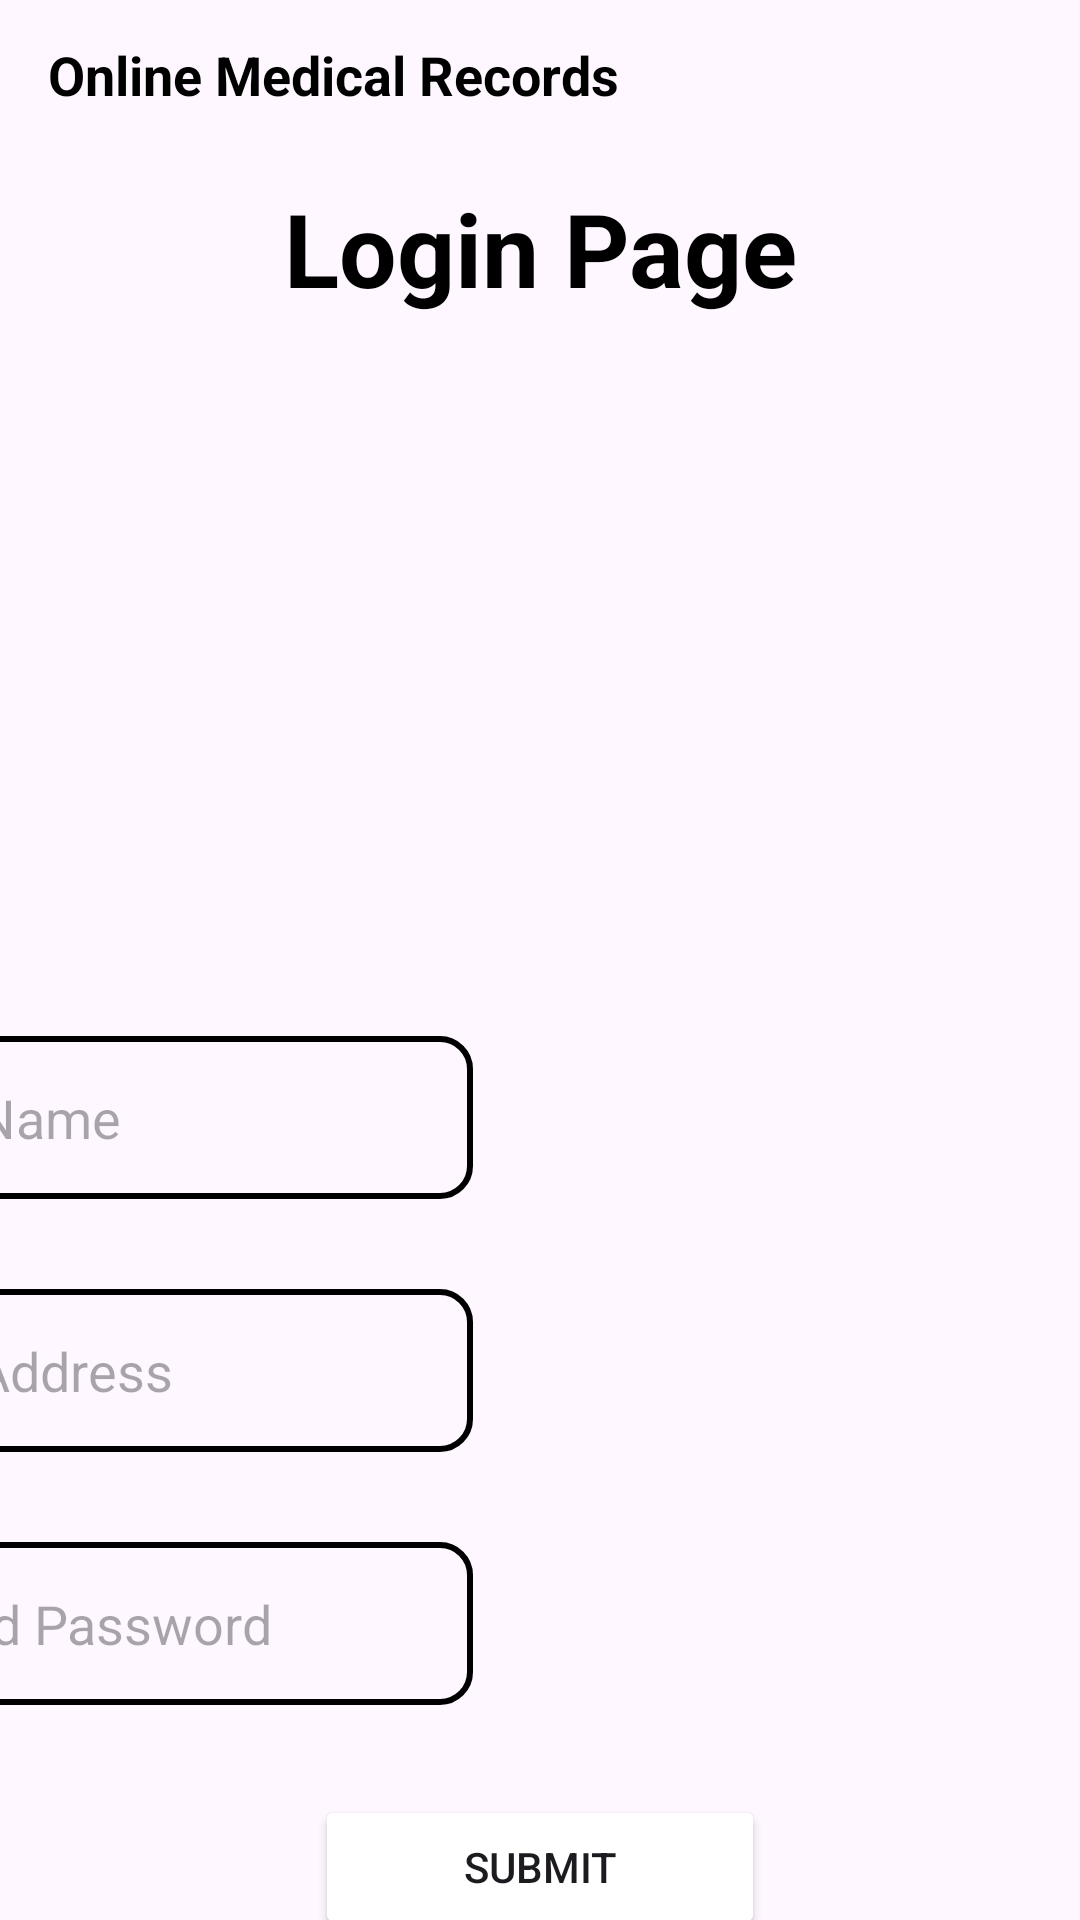

Write the Android layout XML for this screen, with the resource values it uses.
<!-- AndroidManifest.xml: application theme Theme.PRO_OMR -->
<!-- res/layout/activity_login.xml -->
<?xml version="1.0" encoding="utf-8"?>
<androidx.constraintlayout.widget.ConstraintLayout xmlns:android="http://schemas.android.com/apk/res/android"
    xmlns:app="http://schemas.android.com/apk/res-auto"
    xmlns:tools="http://schemas.android.com/tools"
    android:layout_width="match_parent"
    android:layout_height="match_parent"
    tools:context=".LoginActivity">

    <androidx.appcompat.widget.Toolbar
        android:id="@+id/toolbar"
        android:layout_width="match_parent"
        android:layout_height="50dp"
        android:background="@color/blue">
        <TextView
            android:id="@+id/title"
            android:layout_width="match_parent"
            android:layout_height="wrap_content"
            android:text="Online Medical Records"
            android:textColor="#000000"
            android:textStyle="bold"
            android:textSize="18sp"/>
    </androidx.appcompat.widget.Toolbar>

    <TextView
        android:id="@+id/txtLog"
        android:layout_width="match_parent"
        android:layout_height="wrap_content"
        android:gravity="center_horizontal"
        android:layout_marginTop="10dp"
        android:text="Login Page"
        android:textColor="#000000"
        android:textSize="34sp"
        android:textStyle="bold"
        app:layout_constraintTop_toBottomOf="@+id/toolbar"/>

    <ImageView
        android:id="@+id/imglogpage"
        android:layout_width="wrap_content"
        android:layout_height="200dp"
        android:layout_marginTop="10dp"
        app:srcCompat="@drawable/funlog"
        app:layout_constraintTop_toBottomOf="@+id/txtLog"/>

    <EditText
        android:id="@+id/editName"
        android:layout_width="wrap_content"
        android:layout_height="wrap_content"
        android:layout_marginTop="30dp"
        android:ems="15"
        android:gravity="center"
        android:hint="Full Name"
        android:inputType="text"
        android:background="@drawable/style"
        android:padding="15dp"
        app:layout_constraintEnd_toEndOf="@+id/imglogpage"
        app:layout_constraintStart_toStartOf="@+id/imglogpage"
        app:layout_constraintTop_toBottomOf="@+id/imglogpage" />

    <EditText
        android:id="@+id/editEmail"
        android:layout_width="wrap_content"
        android:layout_height="wrap_content"
        android:layout_marginTop="30dp"
        android:ems="15"
        android:gravity="center"
        android:hint="Email Address"
        android:inputType="textEmailAddress"
        android:background="@drawable/style"
        android:padding="15dp"
        app:layout_constraintEnd_toEndOf="@+id/editName"
        app:layout_constraintStart_toStartOf="@+id/editName"
        app:layout_constraintTop_toBottomOf="@+id/editName" />

    <EditText
        android:id="@+id/editPass"
        android:layout_width="wrap_content"
        android:layout_height="wrap_content"
        android:layout_marginTop="30dp"
        android:ems="15"
        android:gravity="center"
        android:hint="Enter a valid Password"
        android:inputType="textPassword"
        android:background="@drawable/style"
        android:padding="15dp"
        app:layout_constraintEnd_toEndOf="@+id/editEmail"
        app:layout_constraintStart_toStartOf="@+id/editEmail"
        app:layout_constraintTop_toBottomOf="@+id/editEmail" />

    <Button
        android:id="@+id/logbtn"
        android:layout_width="150dp"
        android:layout_height="wrap_content"
        android:layout_margin="30dp"
        android:text="Submit"
        android:backgroundTint="@color/blue"
        app:layout_constraintEnd_toEndOf="parent"
        app:layout_constraintStart_toStartOf="parent"
        app:layout_constraintTop_toBottomOf="@+id/editPass"/>

</androidx.constraintlayout.widget.ConstraintLayout>
<!-- resources referenced by this layout -->
<resources>
  <!-- drawable style (drawable) -->
  <?xml version="1.0" encoding="utf-8"?>
  <shape xmlns:android="http://schemas.android.com/apk/res/android"
      android:shape="rectangle">
  
      <stroke android:width="2dp" android:color="@color/blue"/>
      <corners android:radius="10dp"/>
  
      
  
  </shape>
  <style name="Theme.PRO_OMR" parent="Base.Theme.PRO_OMR" />
  <style name="Base.Theme.PRO_OMR" parent="Theme.Material3.DayNight.NoActionBar">
          
          
      </style>
</resources>
